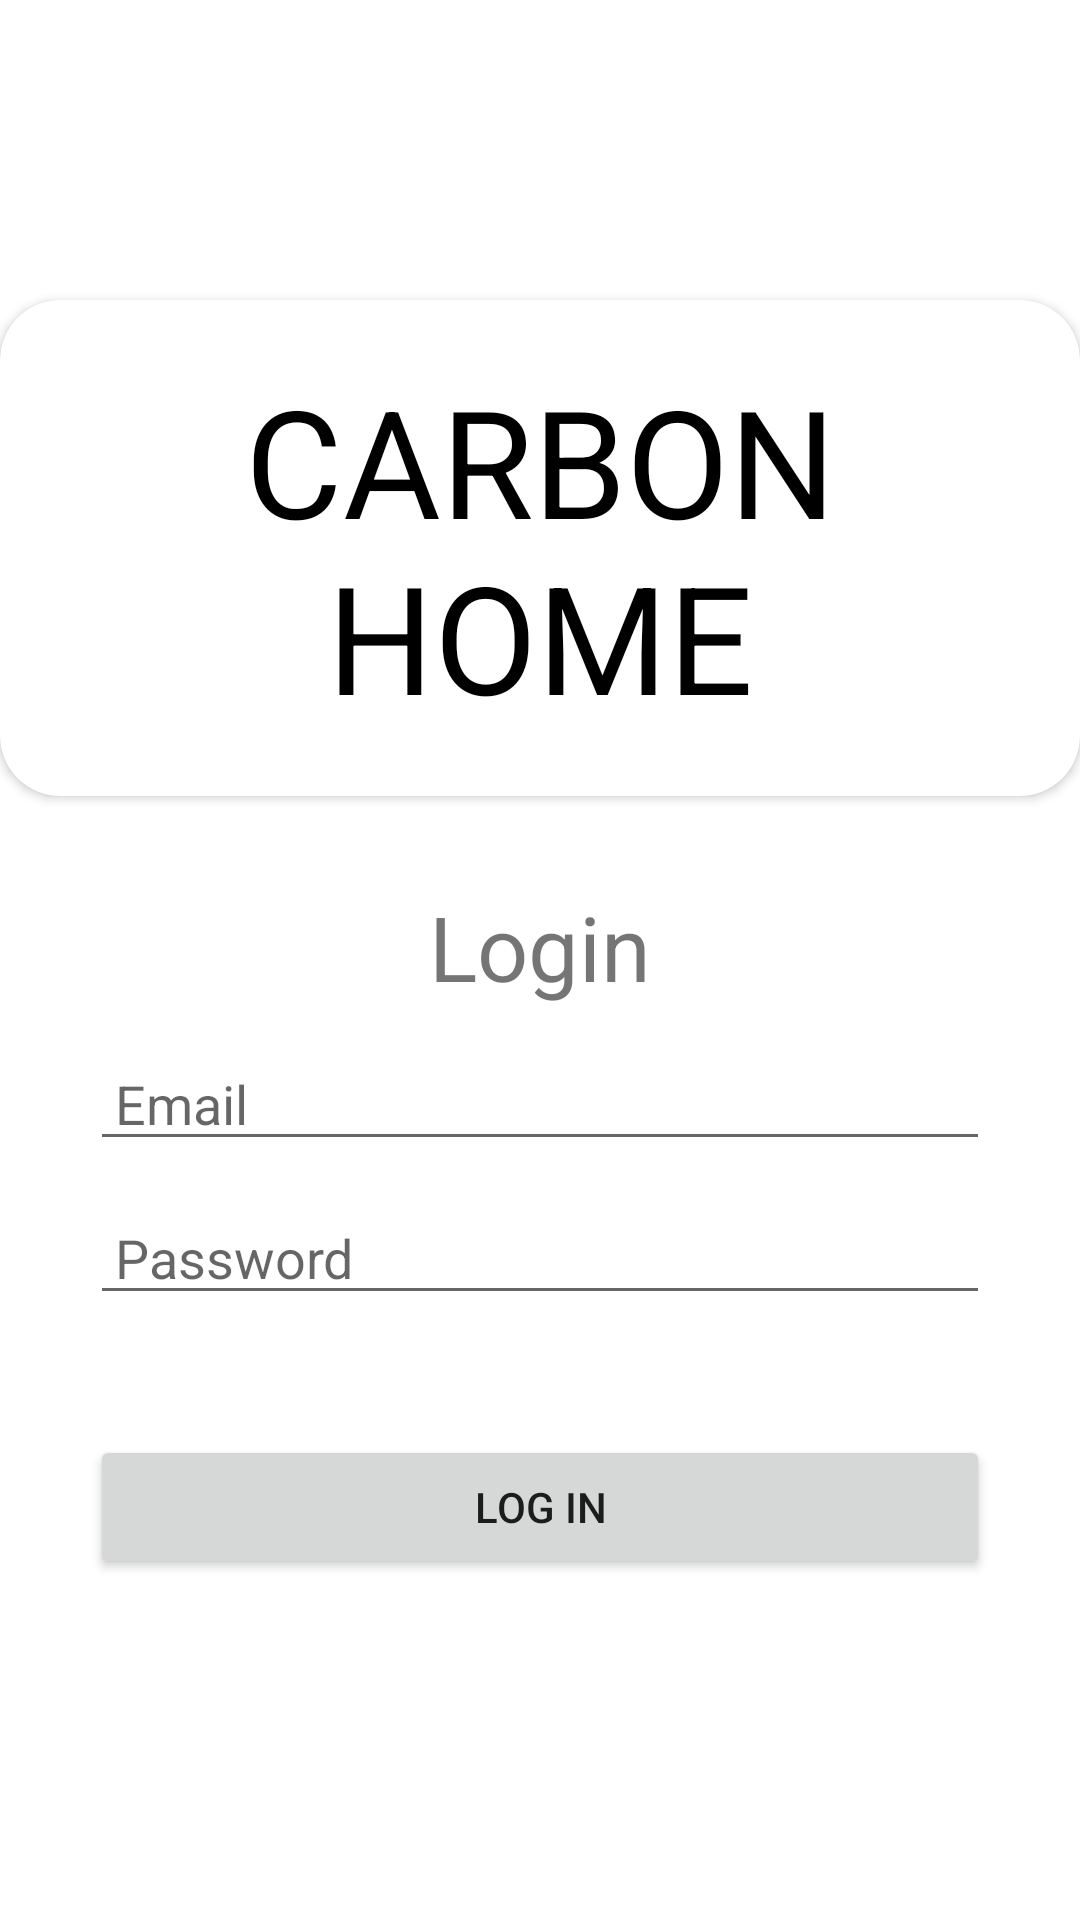

Write the Android layout XML for this screen, with the resource values it uses.
<!-- AndroidManifest.xml: application theme Theme.IOTapp -->
<!-- res/layout/activity_main.xml -->
<?xml version="1.0" encoding="utf-8"?>
<LinearLayout xmlns:android="http://schemas.android.com/apk/res/android"
    xmlns:tools="http://schemas.android.com/tools"
    android:layout_width="match_parent"
    android:layout_height="match_parent"
    xmlns:app="http://schemas.android.com/apk/res-auto"
    android:orientation="vertical"
    tools:context=".LoginActivity">

    <androidx.cardview.widget.CardView
        android:layout_gravity="center"
        app:cardCornerRadius="20dp"
        android:layout_marginTop="100dp"
        android:layout_width="wrap_content"
        android:layout_height="wrap_content">
        <TextView
            android:padding="20dp"
            android:layout_width="match_parent"
            android:layout_height="wrap_content"
            android:layout_gravity="center"
            android:textColor="@color/black"
            android:text="Carbon Home"
            android:textAllCaps="true"
            android:textAlignment="center"
            android:textSize="50sp" />

    </androidx.cardview.widget.CardView>

    <TextView
        android:layout_marginTop="30dp"
        android:layout_marginBottom="10dp"
        android:layout_width="wrap_content"
        android:layout_height="wrap_content"
        android:text="Login"
        android:layout_gravity="center"
        android:textSize="30sp"/>

    <EditText
        android:id="@+id/edit_txt_email"
        android:layout_width="300dp"
        android:layout_height="wrap_content"
        android:layout_gravity="center"
        android:hint=" Email"
        android:drawableLeft="@drawable/ic_baseline_email_24"
        android:inputType="textEmailAddress" />

    <EditText
        android:id="@+id/edit_txt_password"
        android:layout_width="300dp"
        android:layout_height="wrap_content"
        android:layout_gravity="center"
        android:layout_marginTop="10dp"
        android:hint=" Password"
        android:drawableLeft="@drawable/ic_baseline_vpn_key_24"
        android:inputType="textPassword" />

    <Button
        android:id="@+id/btn_login"
        android:layout_width="300dp"
        android:layout_height="wrap_content"
        android:layout_gravity="center"
        android:layout_marginTop="40dp"
        android:text="Log in" />

    <TextView
        android:layout_marginTop="200dp"
        android:layout_width="wrap_content"
        android:layout_height="wrap_content"
        android:layout_gravity="center"
        android:text="By Carbon"/>
</LinearLayout>
<!-- resources referenced by this layout -->
<resources>
  <color name="black">#FF000000</color>
  <style name="Theme.IOTapp" parent="Theme.MaterialComponents.DayNight.DarkActionBar">
          
          <item name="colorPrimary">@color/purple_500</item>
          <item name="colorPrimaryVariant">@color/purple_700</item>
          <item name="colorOnPrimary">@color/white</item>
          
          <item name="colorSecondary">@color/teal_200</item>
          <item name="colorSecondaryVariant">@color/teal_700</item>
          <item name="colorOnSecondary">@color/black</item>
          
          <item name="android:statusBarColor" tools:targetApi="l">?attr/colorPrimaryVariant</item>
          
  
      </style>
  <color name="purple_500">#FF6200EE</color>
  <color name="purple_700">#FF3700B3</color>
  <color name="white">#FFFFFFFF</color>
  <color name="teal_200">#FF03DAC5</color>
  <color name="teal_700">#FF018786</color>
</resources>
